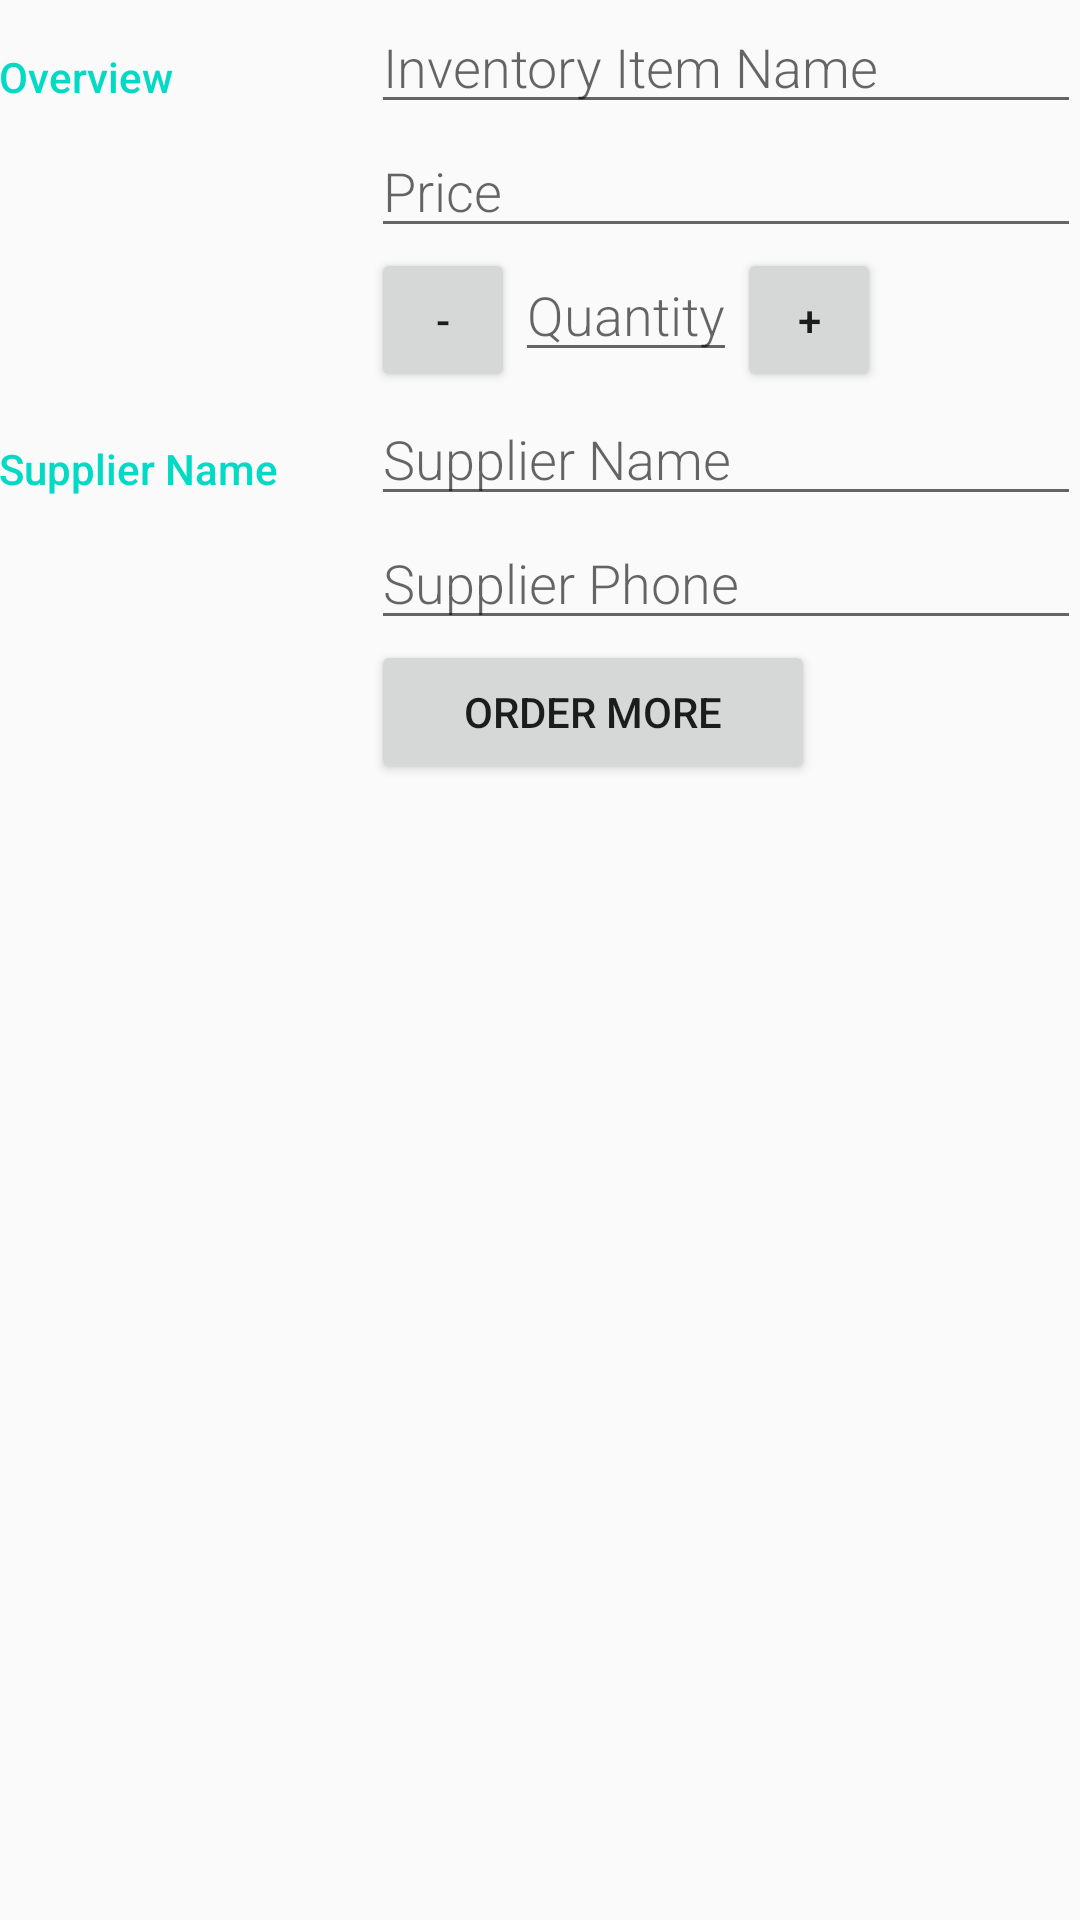

This screen was rendered from an Android layout file. Write that file and the resources it references.
<!-- AndroidManifest.xml: activity theme EditorTheme -->
<!-- res/layout/activity_editor.xml -->
<?xml version="1.0" encoding="utf-8"?>
<LinearLayout
    xmlns:android="http://schemas.android.com/apk/res/android"
    xmlns:tools="http://schemas.android.com/tools"
    android:layout_width="match_parent"
    android:layout_height="match_parent"
    android:orientation="vertical"
    android:padding="@dimen/activity_margin"
    tools:context=".EditorActivity">

    
    <LinearLayout
        android:layout_width="match_parent"
        android:layout_height="wrap_content"
        android:orientation="horizontal">

        
        <TextView
            android:text="@string/category_overview"
            style="@style/CategoryStyle" />

        
        <LinearLayout
            android:layout_height="wrap_content"
            android:layout_width="0dp"
            android:layout_weight="2"
            android:paddingLeft="4dp"
            android:orientation="vertical">

            
            <EditText
                android:id="@+id/edit_inventory_name"
                android:hint="@string/hint_inventory_name"
                android:inputType="textCapWords"
                style="@style/EditorFieldStyle" />

            
            <EditText
                android:id="@+id/edit_inventory_price"
                android:hint="@string/hint_inventory_price"
                android:inputType="number"
                style="@style/EditorFieldStyle" />

            
            <LinearLayout
                android:layout_width="match_parent"
                android:layout_height="wrap_content"
                android:orientation="horizontal">

                <Button
                    android:layout_height="48dp"
                    android:layout_width="48dp"
                    android:text="-"
                    android:onClick="decrement"/>

                
                <EditText
                    android:id="@+id/edit_inventory_quantity"
                    android:hint="@string/hint_inventory_quantity"
                    android:inputType="number"
                    style="@style/EditorQuantityPickerStyle" />

                <Button
                    android:layout_height="48dp"
                    android:layout_width="48dp"
                    android:text="+"
                    android:onClick="incrementButton"/>
            </LinearLayout>



        </LinearLayout>
    </LinearLayout>

    
    <LinearLayout
        android:id="@+id/container_supplier"
        android:layout_width="match_parent"
        android:layout_height="wrap_content"
        android:orientation="horizontal">

        
        <TextView
            android:text="@string/category_supplierName"
            style="@style/CategoryStyle" />

        
        <LinearLayout
            android:layout_height="wrap_content"
            android:layout_width="0dp"
            android:layout_weight="2"
            android:paddingLeft="4dp"
            android:orientation="vertical">

            
            <EditText
                android:id="@+id/edit_supplier_name"
                android:hint="@string/hint_inventory_supplierName"
                android:inputType="textCapWords"
                style="@style/EditorFieldStyle" />

            
            <EditText
                android:id="@+id/edit_supplier_phone"
                android:hint="@string/hint_inventory_supplierPhone"
                android:inputType="phone"
                style="@style/EditorFieldStyle" />

            <Button
                android:layout_height="48dp"
                android:layout_width="148dp"
                android:text="Order More"
                android:onClick="callSupplier"/>
        </LinearLayout>
    </LinearLayout>
</LinearLayout>
<!-- resources referenced by this layout -->
<resources>
  <string name="category_overview">Overview</string>
  <string name="category_supplierName">Supplier Name</string>
  <string name="hint_inventory_name">Inventory Item Name</string>
  <string name="hint_inventory_price">Price</string>
  <string name="hint_inventory_quantity">Quantity</string>
  <string name="hint_inventory_supplierName">Supplier Name</string>
  <string name="hint_inventory_supplierPhone">Supplier Phone</string>
  <style name="CategoryStyle">
          <item name="android:layout_height">wrap_content</item>
          <item name="android:layout_width">0dp</item>
          <item name="android:layout_weight">1</item>
          <item name="android:paddingTop">16dp</item>
          <item name="android:textColor">@color/colorAccent</item>
          <item name="android:fontFamily">sans-serif-medium</item>
          <item name="android:textAppearance">?android:textAppearanceSmall</item>
      </style>
  <style name="EditorFieldStyle">
          <item name="android:layout_height">wrap_content</item>
          <item name="android:layout_width">match_parent</item>
          <item name="android:fontFamily">sans-serif-light</item>
          <item name="android:textAppearance">?android:textAppearanceMedium</item>
      </style>
  <style name="EditorQuantityPickerStyle">
          <item name="android:layout_height">wrap_content</item>
          <item name="android:layout_width">wrap_content</item>
          <item name="android:fontFamily">sans-serif-light</item>
          <item name="android:textAppearance">?android:textAppearanceMedium</item>
      </style>
  <style name="EditorTheme" parent="Theme.AppCompat.Light.DarkActionBar">
          <item name="colorPrimary">@color/editorColorPrimary</item>
          <item name="colorPrimaryDark">@color/editorColorPrimaryDark</item>
          <item name="colorAccent">@color/colorAccent</item>
      </style>
  <!-- not gathered from this repository: default colours our renderer supplied (Android Studio template values) -->
  <color name="colorAccent">#FF03DAC5</color>
</resources>
